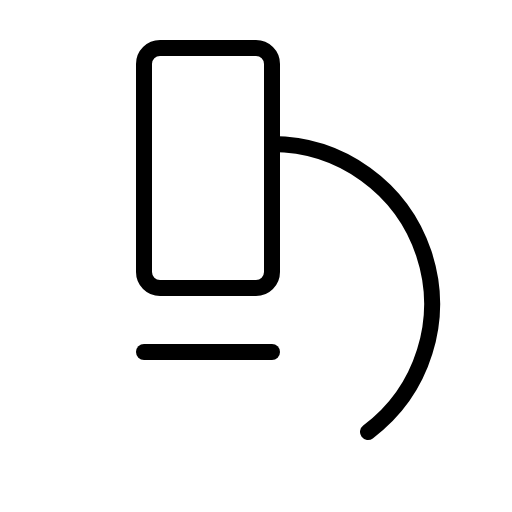
t = 0.00 s
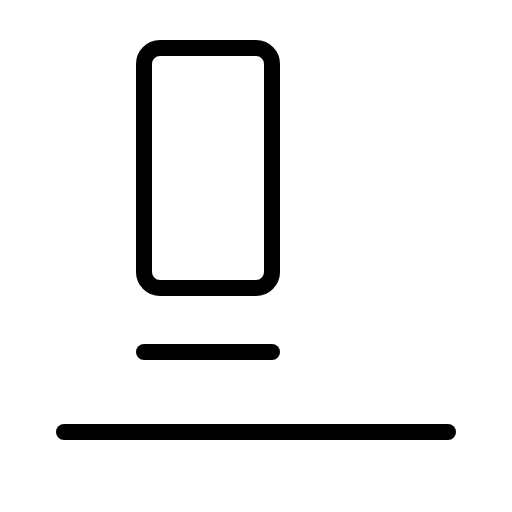
t = 0.90 s
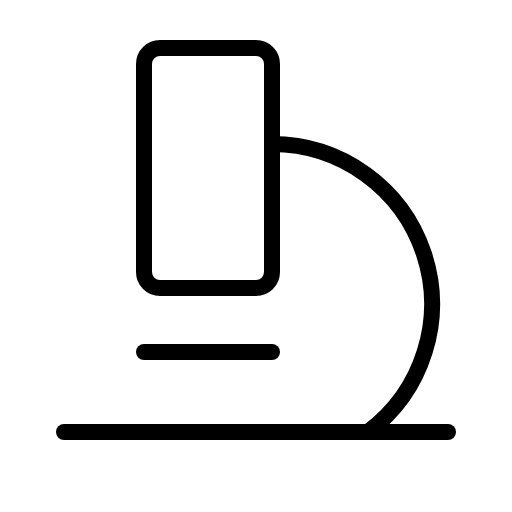
t = 1.28 s
t = 1.65 s: frame unchanged from t = 1.28 s, image omitted
t = 2.03 s: frame unchanged from t = 1.28 s, image omitted

The animated SVG that drew these frames (rendered in a browser with its animation timeline set to each time). Animation: 1 CSS @keyframes rule; one cycle of 2.40 s, repeats indefinitely.

<svg xmlns="http://www.w3.org/2000/svg" viewBox="0 0 256 256">
  <style>
    .draw-line {
      stroke-dasharray: 2000;
      stroke-dashoffset: 0;
    }
    svg:hover .draw-line {
      animation: phosphor-draw-in 1.5s ease-in-out infinite;
    }
    @keyframes phosphor-draw-in {
      0%   { stroke-dashoffset: 2000; }
      100% { stroke-dashoffset: 0; }
    }
  </style><rect width="256" height="256" fill="none"/><line x1="32" y1="216" x2="224" y2="216" fill="none" stroke="currentColor" stroke-linecap="round" stroke-linejoin="round" stroke-width="8" class="draw-line" pathLength="1" style="animation-delay: 0s"/><line x1="72" y1="176" x2="136" y2="176" fill="none" stroke="currentColor" stroke-linecap="round" stroke-linejoin="round" stroke-width="8" class="draw-line" pathLength="1" style="animation-delay: 0.3s"/><rect x="72" y="24" width="64" height="120" rx="8" fill="none" stroke="currentColor" stroke-linecap="round" stroke-linejoin="round" stroke-width="8" class="draw-line" pathLength="1" style="animation-delay: 0.6s"/><path d="M136,72a80,80,0,0,1,48,144" fill="none" stroke="currentColor" stroke-linecap="round" stroke-linejoin="round" stroke-width="8" class="draw-line" pathLength="1" style="animation-delay: 0.9s"/></svg>
